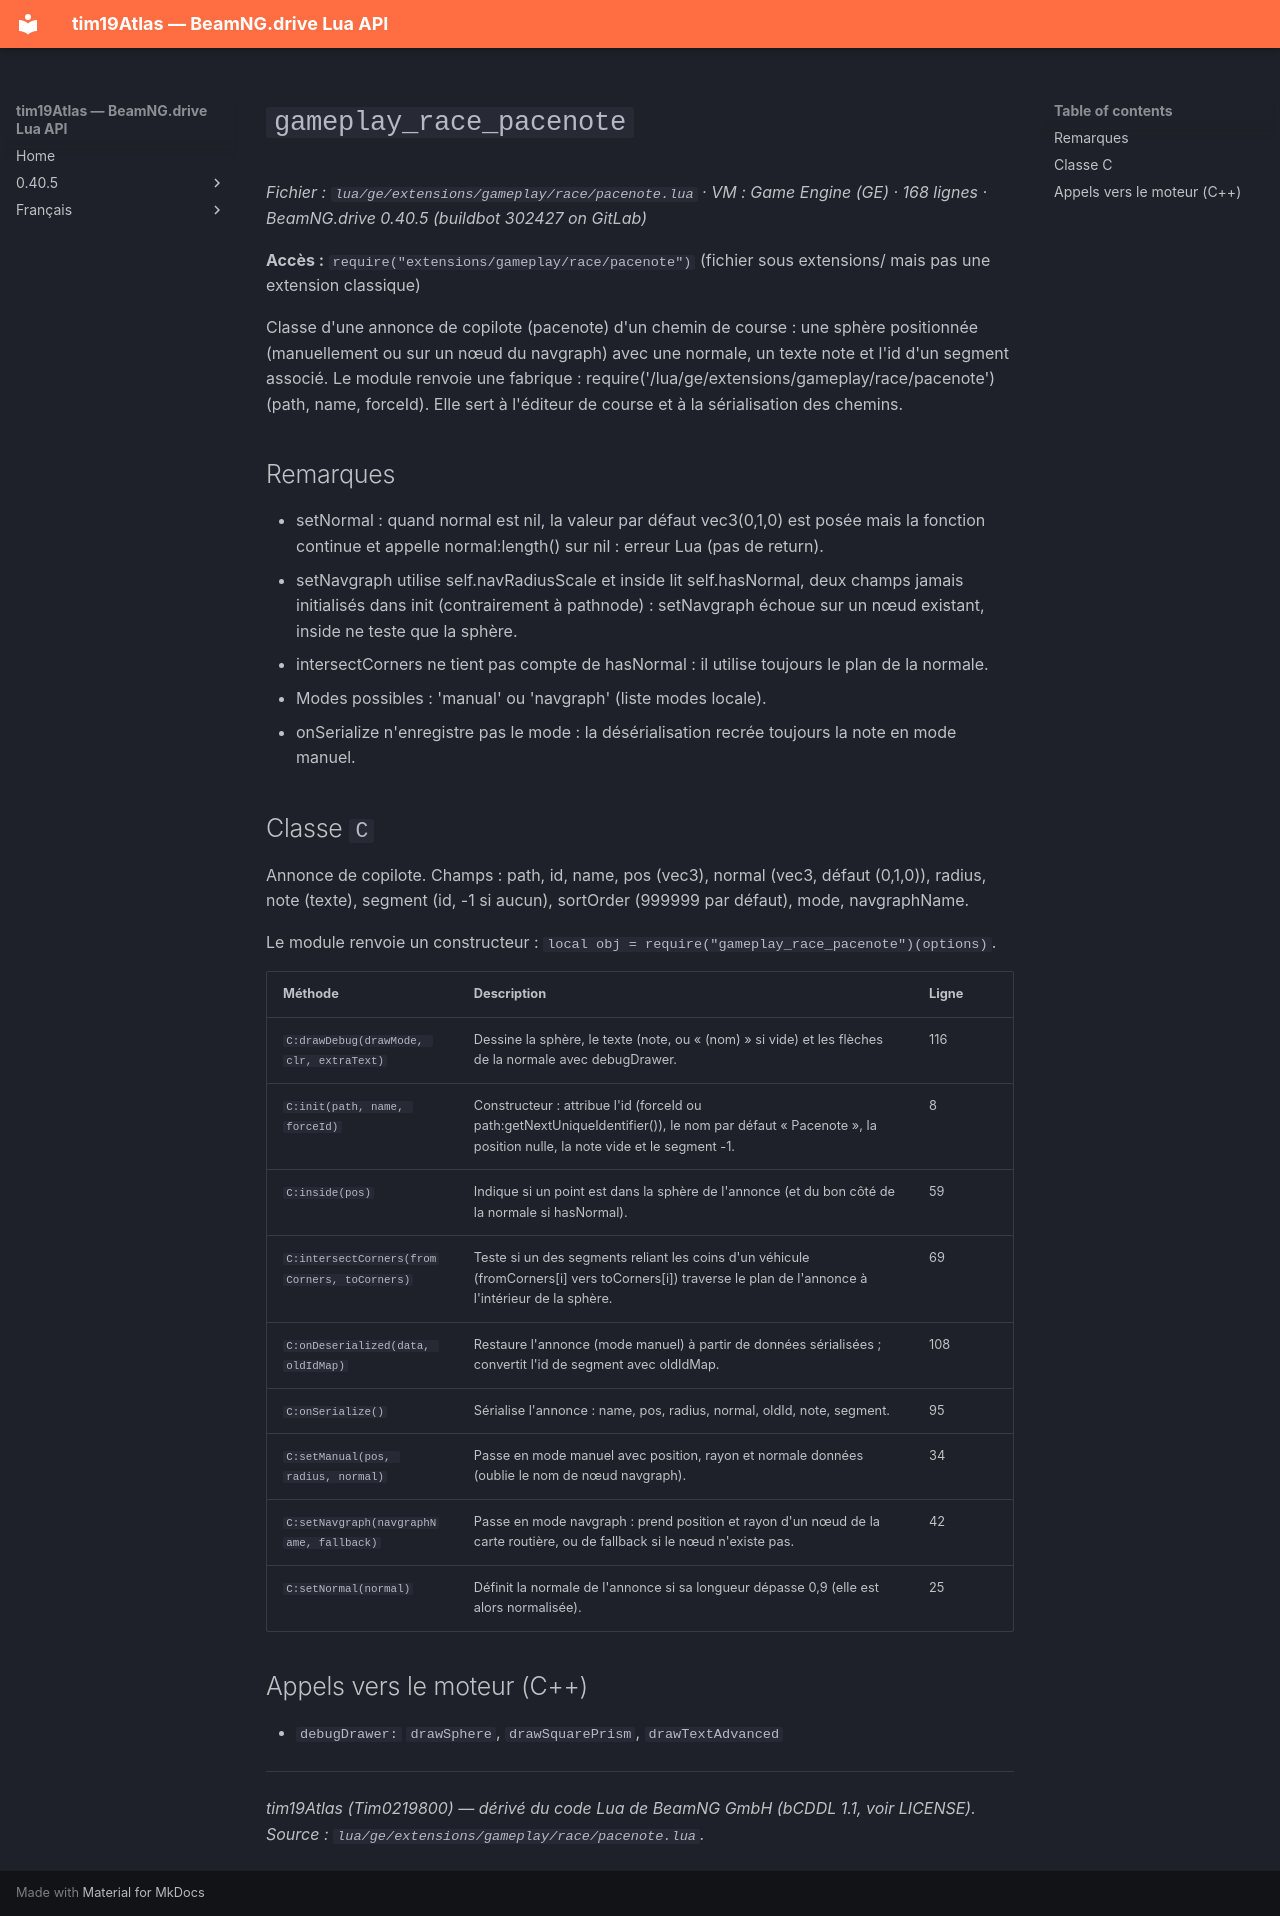

repository: Tim0219800/beamng-lua-atlas · page: fr/0.40.5/ge/extensions/gameplay/race/pacenote.html · generator: mkdocs

# `gameplay_race_pacenote`

*Fichier : `lua/ge/extensions/gameplay/race/pacenote.lua` · VM : Game Engine (GE) · 168 lignes · BeamNG.drive 0.40.5 (buildbot 302427 on GitLab)*

**Accès :** `require("extensions/gameplay/race/pacenote")` (fichier sous extensions/ mais pas une extension classique)

Classe d'une annonce de copilote (pacenote) d'un chemin de course : une sphère positionnée (manuellement ou sur un nœud du navgraph) avec une normale, un texte note et l'id d'un segment associé. Le module renvoie une fabrique : require('/lua/ge/extensions/gameplay/race/pacenote')(path, name, forceId). Elle sert à l'éditeur de course et à la sérialisation des chemins.

## Remarques

- setNormal : quand normal est nil, la valeur par défaut vec3(0,1,0) est posée mais la fonction continue et appelle normal:length() sur nil : erreur Lua (pas de return).
- setNavgraph utilise self.navRadiusScale et inside lit self.hasNormal, deux champs jamais initialisés dans init (contrairement à pathnode) : setNavgraph échoue sur un nœud existant, inside ne teste que la sphère.
- intersectCorners ne tient pas compte de hasNormal : il utilise toujours le plan de la normale.
- Modes possibles : 'manual' ou 'navgraph' (liste modes locale).
- onSerialize n'enregistre pas le mode : la désérialisation recrée toujours la note en mode manuel.

## Classe `C`

Annonce de copilote. Champs : path, id, name, pos (vec3), normal (vec3, défaut (0,1,0)), radius, note (texte), segment (id, -1 si aucun), sortOrder (999999 par défaut), mode, navgraphName.

Le module renvoie un constructeur : `local obj = require("gameplay_race_pacenote")(options)`.

| Méthode | Description | Ligne |
|---|---|---|
| `C:drawDebug(drawMode, clr, extraText)` | Dessine la sphère, le texte (note, ou « (nom) » si vide) et les flèches de la normale avec debugDrawer. | 116 |
| `C:init(path, name, forceId)` | Constructeur : attribue l'id (forceId ou path:getNextUniqueIdentifier()), le nom par défaut « Pacenote <id> », la position nulle, la note vide et le segment -1. | 8 |
| `C:inside(pos)` | Indique si un point est dans la sphère de l'annonce (et du bon côté de la normale si hasNormal). | 59 |
| `C:intersectCorners(fromCorners, toCorners)` | Teste si un des segments reliant les coins d'un véhicule (fromCorners[i] vers toCorners[i]) traverse le plan de l'annonce à l'intérieur de la sphère. | 69 |
| `C:onDeserialized(data, oldIdMap)` | Restaure l'annonce (mode manuel) à partir de données sérialisées ; convertit l'id de segment avec oldIdMap. | 108 |
| `C:onSerialize()` | Sérialise l'annonce : name, pos, radius, normal, oldId, note, segment. | 95 |
| `C:setManual(pos, radius, normal)` | Passe en mode manuel avec position, rayon et normale données (oublie le nom de nœud navgraph). | 34 |
| `C:setNavgraph(navgraphName, fallback)` | Passe en mode navgraph : prend position et rayon d'un nœud de la carte routière, ou de fallback si le nœud n'existe pas. | 42 |
| `C:setNormal(normal)` | Définit la normale de l'annonce si sa longueur dépasse 0,9 (elle est alors normalisée). | 25 |

## Appels vers le moteur (C++)

- `debugDrawer:` `drawSphere`, `drawSquarePrism`, `drawTextAdvanced`

---
*tim19Atlas (Tim0219800) — dérivé du code Lua de BeamNG GmbH (bCDDL 1.1, voir LICENSE). Source : `lua/ge/extensions/gameplay/race/pacenote.lua`.*
